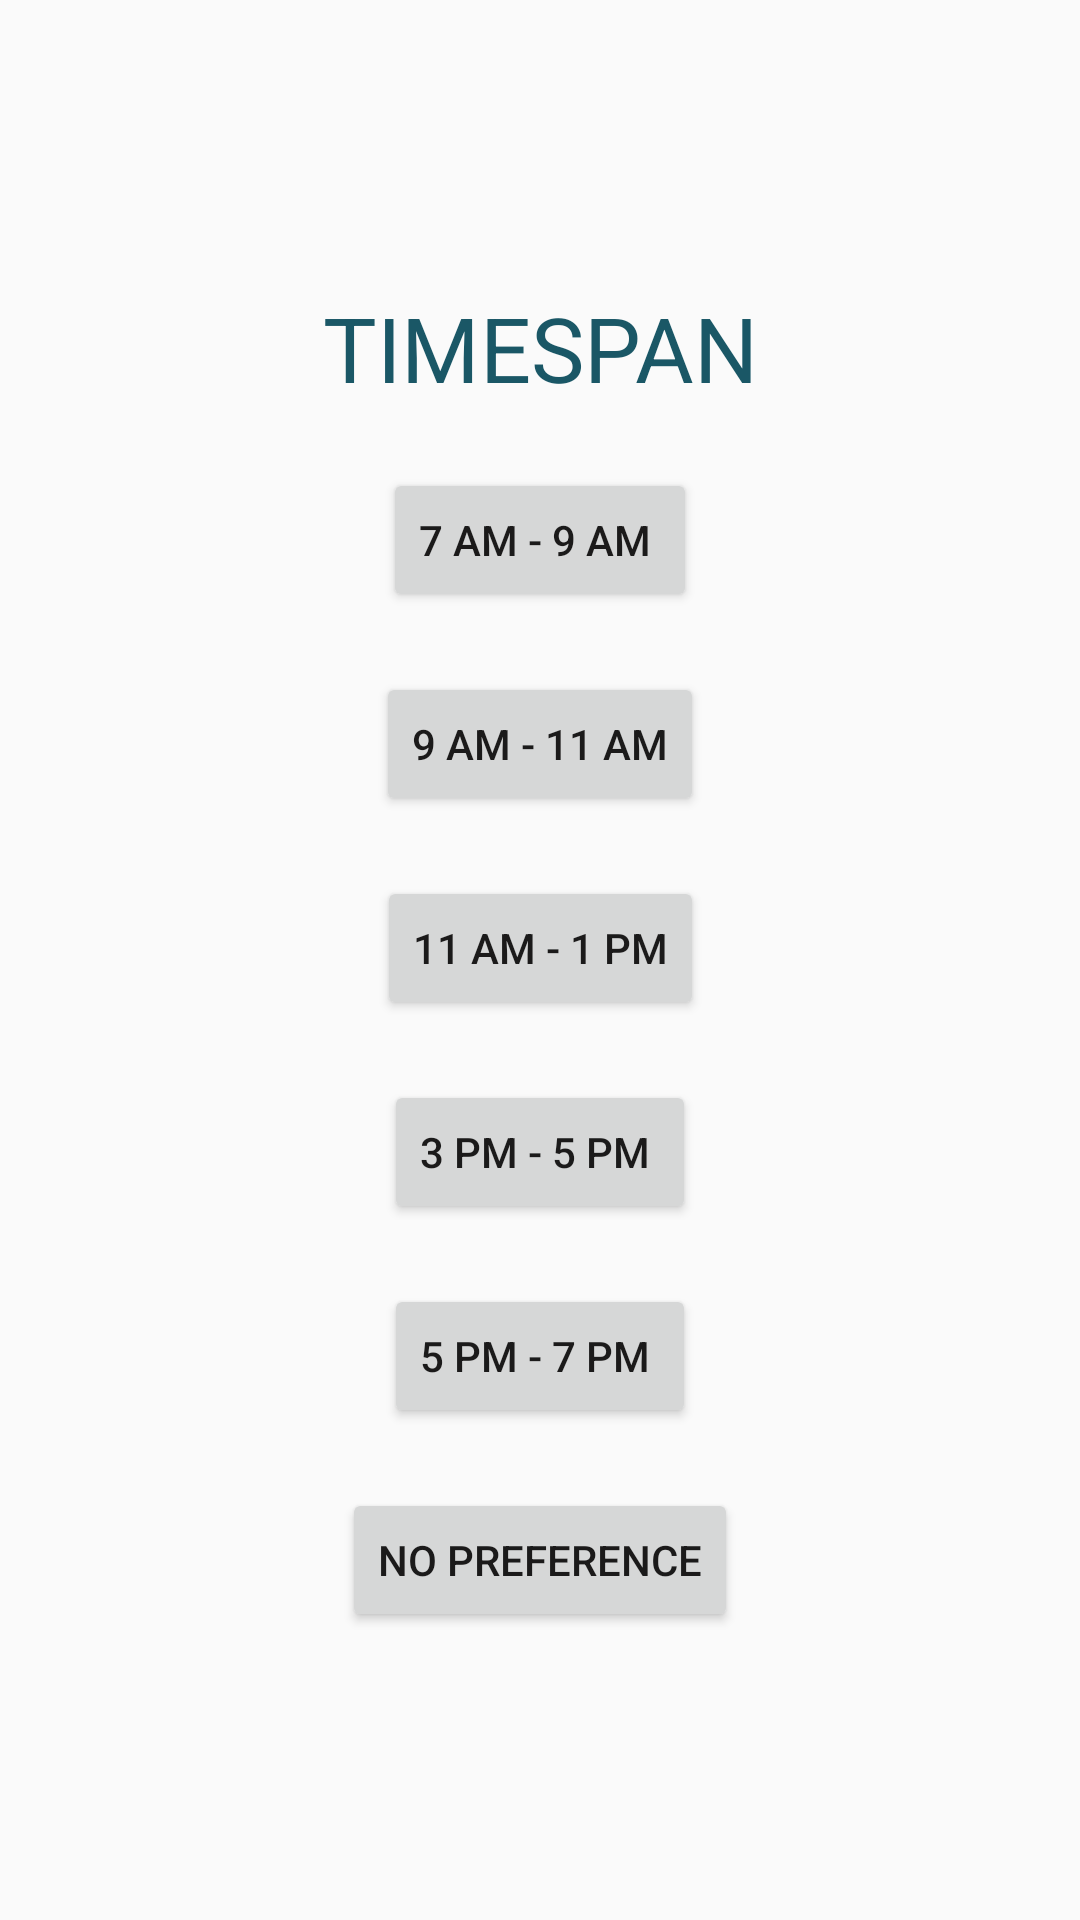

Produce the Android XML layout that renders to this screen, including the resource entries it uses.
<!-- AndroidManifest.xml: application theme AppTheme -->
<!-- res/layout/activity_timespan.xml -->
<?xml version="1.0" encoding="utf-8"?>
<androidx.constraintlayout.widget.ConstraintLayout xmlns:android="http://schemas.android.com/apk/res/android"
    xmlns:app="http://schemas.android.com/apk/res-auto"
    xmlns:tools="http://schemas.android.com/tools"
    android:layout_width="match_parent"
    android:layout_height="match_parent"
    tools:context=".activities.Timespan">

    <LinearLayout

        android:layout_width="wrap_content"
        android:layout_height="match_parent"
        android:layout_margin="60dp"
        android:gravity="center"
        android:orientation="vertical"
        app:layout_constraintEnd_toEndOf="parent"
        app:layout_constraintHorizontal_bias="0.5"
        app:layout_constraintStart_toStartOf="parent"
        app:layout_constraintTop_toTopOf="parent">

        <TextView
            android:id="@+id/textView"
            android:layout_width="wrap_content"
            android:layout_height="wrap_content"
            android:layout_margin="10dp"
            android:text="TIMESPAN"
            android:textColor="@color/textColor"
            android:textSize="30sp" />

        <Button
            android:id="@+id/button4"
            android:layout_width="wrap_content"
            android:layout_height="wrap_content"
            android:layout_margin="10dp"
            android:onClick="openOne"
            android:text="7 AM - 9 AM " />

        <Button
            android:id="@+id/button5"
            android:layout_width="wrap_content"
            android:layout_height="wrap_content"
            android:layout_margin="10dp"
            android:onClick="openOne"
            android:text="9 AM - 11 AM" />

        <Button
            android:id="@+id/button6"
            android:layout_width="wrap_content"
            android:layout_height="wrap_content"
            android:layout_margin="10dp"
            android:onClick="openOne"
            android:text="11 AM - 1 PM" />

        <Button
            android:id="@+id/button7"
            android:layout_width="wrap_content"
            android:layout_height="wrap_content"
            android:layout_margin="10dp"
            android:onClick="openOne"
            android:text="3 PM - 5 PM " />

        <Button
            android:id="@+id/button8"
            android:layout_width="wrap_content"
            android:layout_height="wrap_content"
            android:layout_margin="10dp"

            android:onClick="openOne"
            android:text="5 PM - 7 PM " />

        <Button
            android:id="@+id/no_Preference"
            android:layout_width="wrap_content"
            android:layout_height="wrap_content"
            android:layout_gravity="center"
            android:layout_margin="10dp"
            android:onClick="openOne"
            android:text="No Preference" />


    </LinearLayout>

</androidx.constraintlayout.widget.ConstraintLayout>
<!-- resources referenced by this layout -->
<resources>
  <color name="textColor">#1a5766</color>
  <style name="AppTheme" parent="Theme.AppCompat.Light.DarkActionBar">
          
          <item name="colorPrimary">@color/textColor</item>
  
          <item name="android:textColorPrimary">#1B1A1A</item>
      </style>
</resources>
